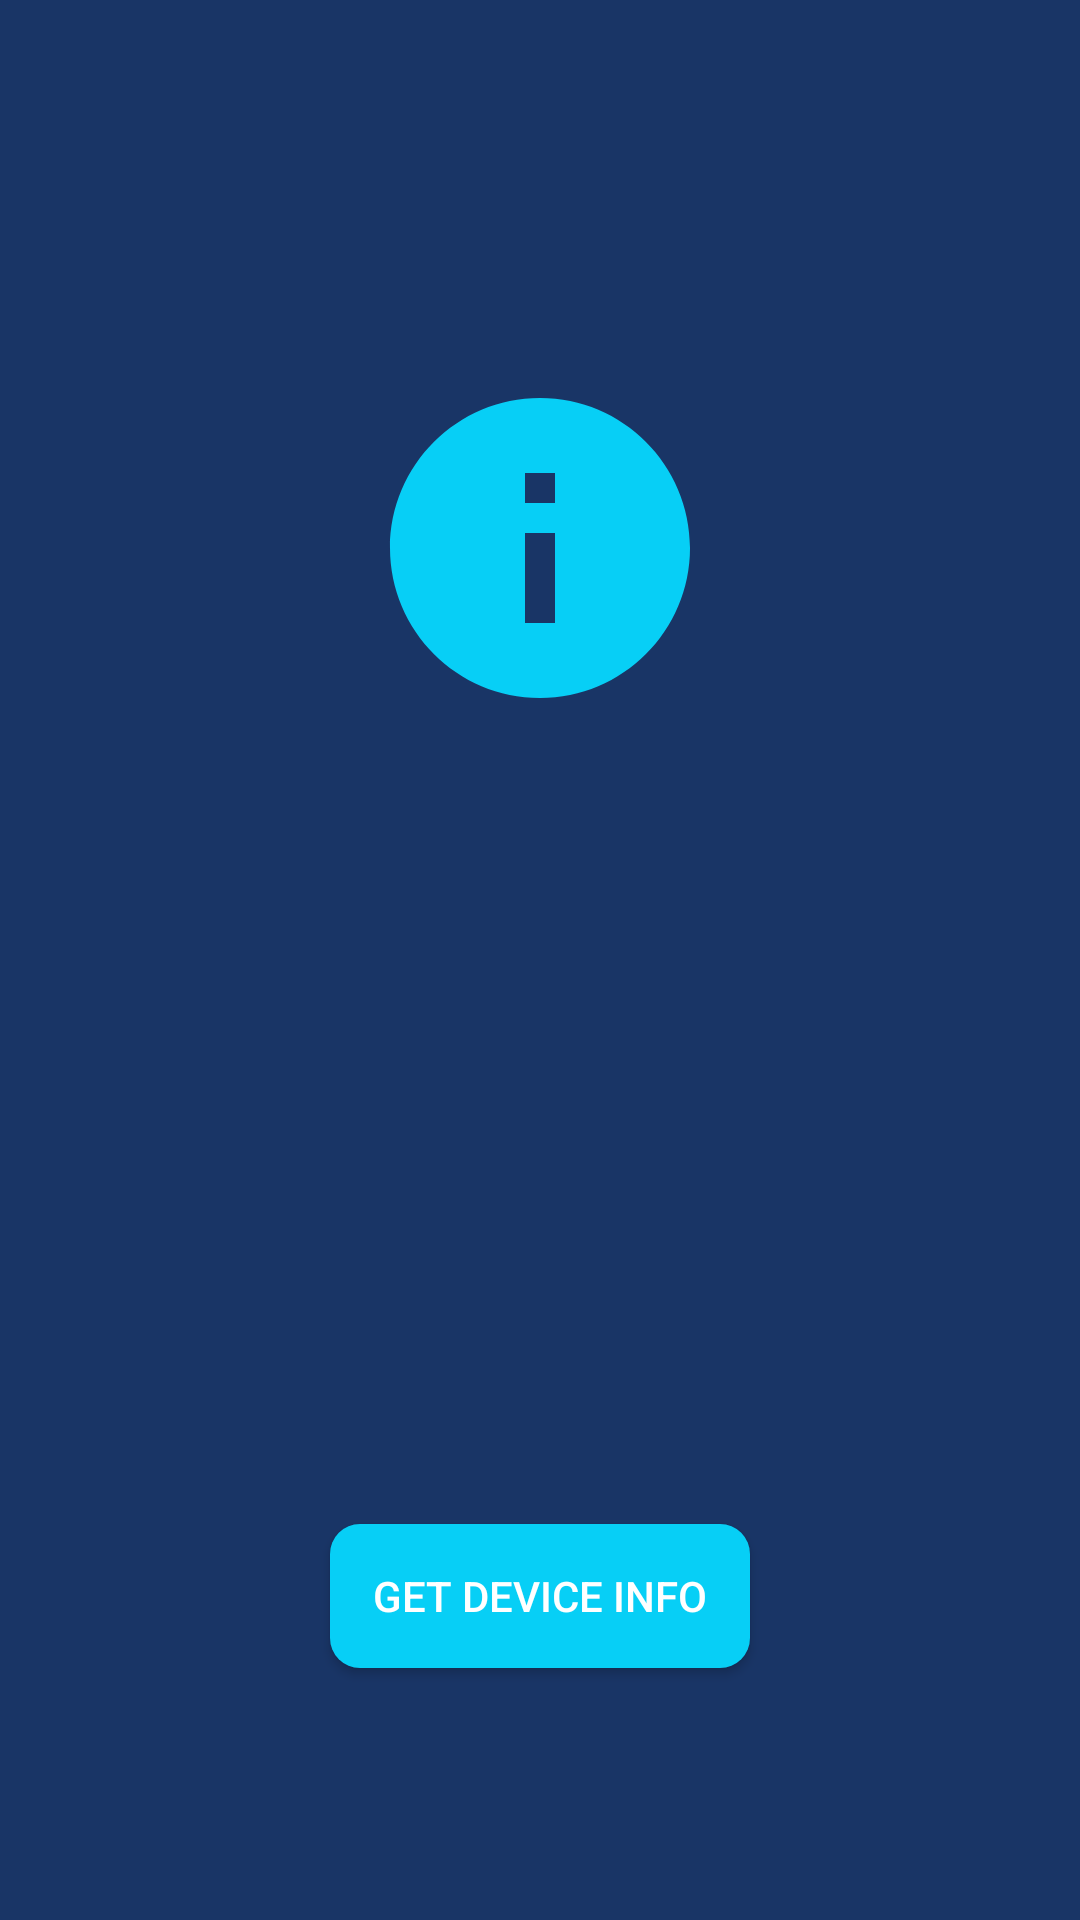

The Android layout XML behind this screen, and the referenced resources:
<!-- AndroidManifest.xml: application theme Theme.TestYourAndroid -->
<!-- res/layout/activity_device_info.xml -->
<?xml version="1.0" encoding="utf-8"?>
<androidx.constraintlayout.widget.ConstraintLayout xmlns:android="http://schemas.android.com/apk/res/android"
    xmlns:app="http://schemas.android.com/apk/res-auto"
    xmlns:tools="http://schemas.android.com/tools"
    android:layout_width="match_parent"
    android:layout_height="match_parent"
    tools:context=".Activities.DeviceInfoActivity"
    android:background="@color/tect_color">

    <androidx.appcompat.widget.AppCompatButton
        android:textColor="@color/white"
        android:background="@drawable/button_design"
        android:id="@+id/button_device_info"
        android:layout_width="140dp"
        android:layout_height="wrap_content"
        android:layout_marginBottom="84dp"
        android:elevation="40dp"
        android:text="get device info"
        app:layout_constraintBottom_toBottomOf="parent"
        app:layout_constraintEnd_toEndOf="parent"
        app:layout_constraintStart_toStartOf="parent" />

    <ImageView
        android:id="@+id/imageView3"
        android:layout_width="120dp"
        android:layout_height="120dp"
        app:layout_constraintBottom_toTopOf="@+id/guideline2"
        app:layout_constraintEnd_toEndOf="parent"
        app:layout_constraintStart_toStartOf="parent"
        app:layout_constraintTop_toTopOf="parent"
        app:srcCompat="@drawable/device_information" />

    <androidx.constraintlayout.widget.Guideline
        android:id="@+id/guideline2"
        android:layout_width="wrap_content"
        android:layout_height="wrap_content"
        android:orientation="horizontal"
        app:layout_constraintGuide_begin="365dp" />

    <RelativeLayout
        android:layout_width="0dp"
        android:layout_height="0dp"
        android:layout_marginStart="16dp"
        android:layout_marginTop="32dp"
        android:layout_marginEnd="16dp"
        android:layout_marginBottom="32dp"
        app:layout_constraintBottom_toTopOf="@+id/button_device_info"
        app:layout_constraintEnd_toEndOf="parent"
        app:layout_constraintStart_toStartOf="parent"
        app:layout_constraintTop_toBottomOf="@+id/imageView3">

        <ScrollView
            android:layout_width="match_parent"
            android:layout_height="match_parent"
            android:layout_alignParentBottom="true"
            android:layout_marginBottom="0dp">

            <TextView
                android:lineSpacingExtra="6dp"
                android:padding="6dp"
                android:textStyle="italic"
                android:textColor="@color/OurNeon"
                android:text=""
                android:layout_width="match_parent"
                android:layout_height="wrap_content"
                android:id="@+id/device_info_text"/>

        </ScrollView>

    </RelativeLayout>


</androidx.constraintlayout.widget.ConstraintLayout>
<!-- resources referenced by this layout -->
<resources>
  <color name="OurNeon">#07cff6</color>
  <color name="tect_color">#193566</color>
  <color name="white">#FFFFFFFF</color>
  <!-- drawable button_design (drawable) -->
  <?xml version="1.0" encoding="utf-8"?>
  <shape xmlns:android="http://schemas.android.com/apk/res/android">
  
      <solid
          android:color="@color/OurNeon"/>
      <corners
          android:radius="10dp"/>
  </shape>
  <!-- drawable device_information (drawable) -->
  <vector android:height="24dp" android:tint="@color/OurNeon"
      android:viewportHeight="24" android:viewportWidth="24"
      android:width="24dp" xmlns:android="http://schemas.android.com/apk/res/android">
      <path android:fillColor="@android:color/white" android:pathData="M12,2C6.48,2 2,6.48 2,12s4.48,10 10,10 10,-4.48 10,-10S17.52,2 12,2zM13,17h-2v-6h2v6zM13,9h-2L11,7h2v2z"/>
  </vector>
  <style name="Theme.TestYourAndroid" parent="Theme.MaterialComponents.DayNight.NoActionBar">
          
          <item name="colorPrimary">@color/tect_color</item>
          <item name="colorPrimaryVariant">@color/tect_color</item>
          <item name="colorOnPrimary">@color/white</item>
          
          <item name="colorSecondary">@color/tect_color</item>
          <item name="colorSecondaryVariant">@color/tect_color</item>
          <item name="colorOnSecondary">@color/black</item>
          
          <item name="android:statusBarColor" tools:targetApi="l">?attr/colorPrimaryVariant</item>
          
      </style>
  <color name="black">#FF000000</color>
</resources>
